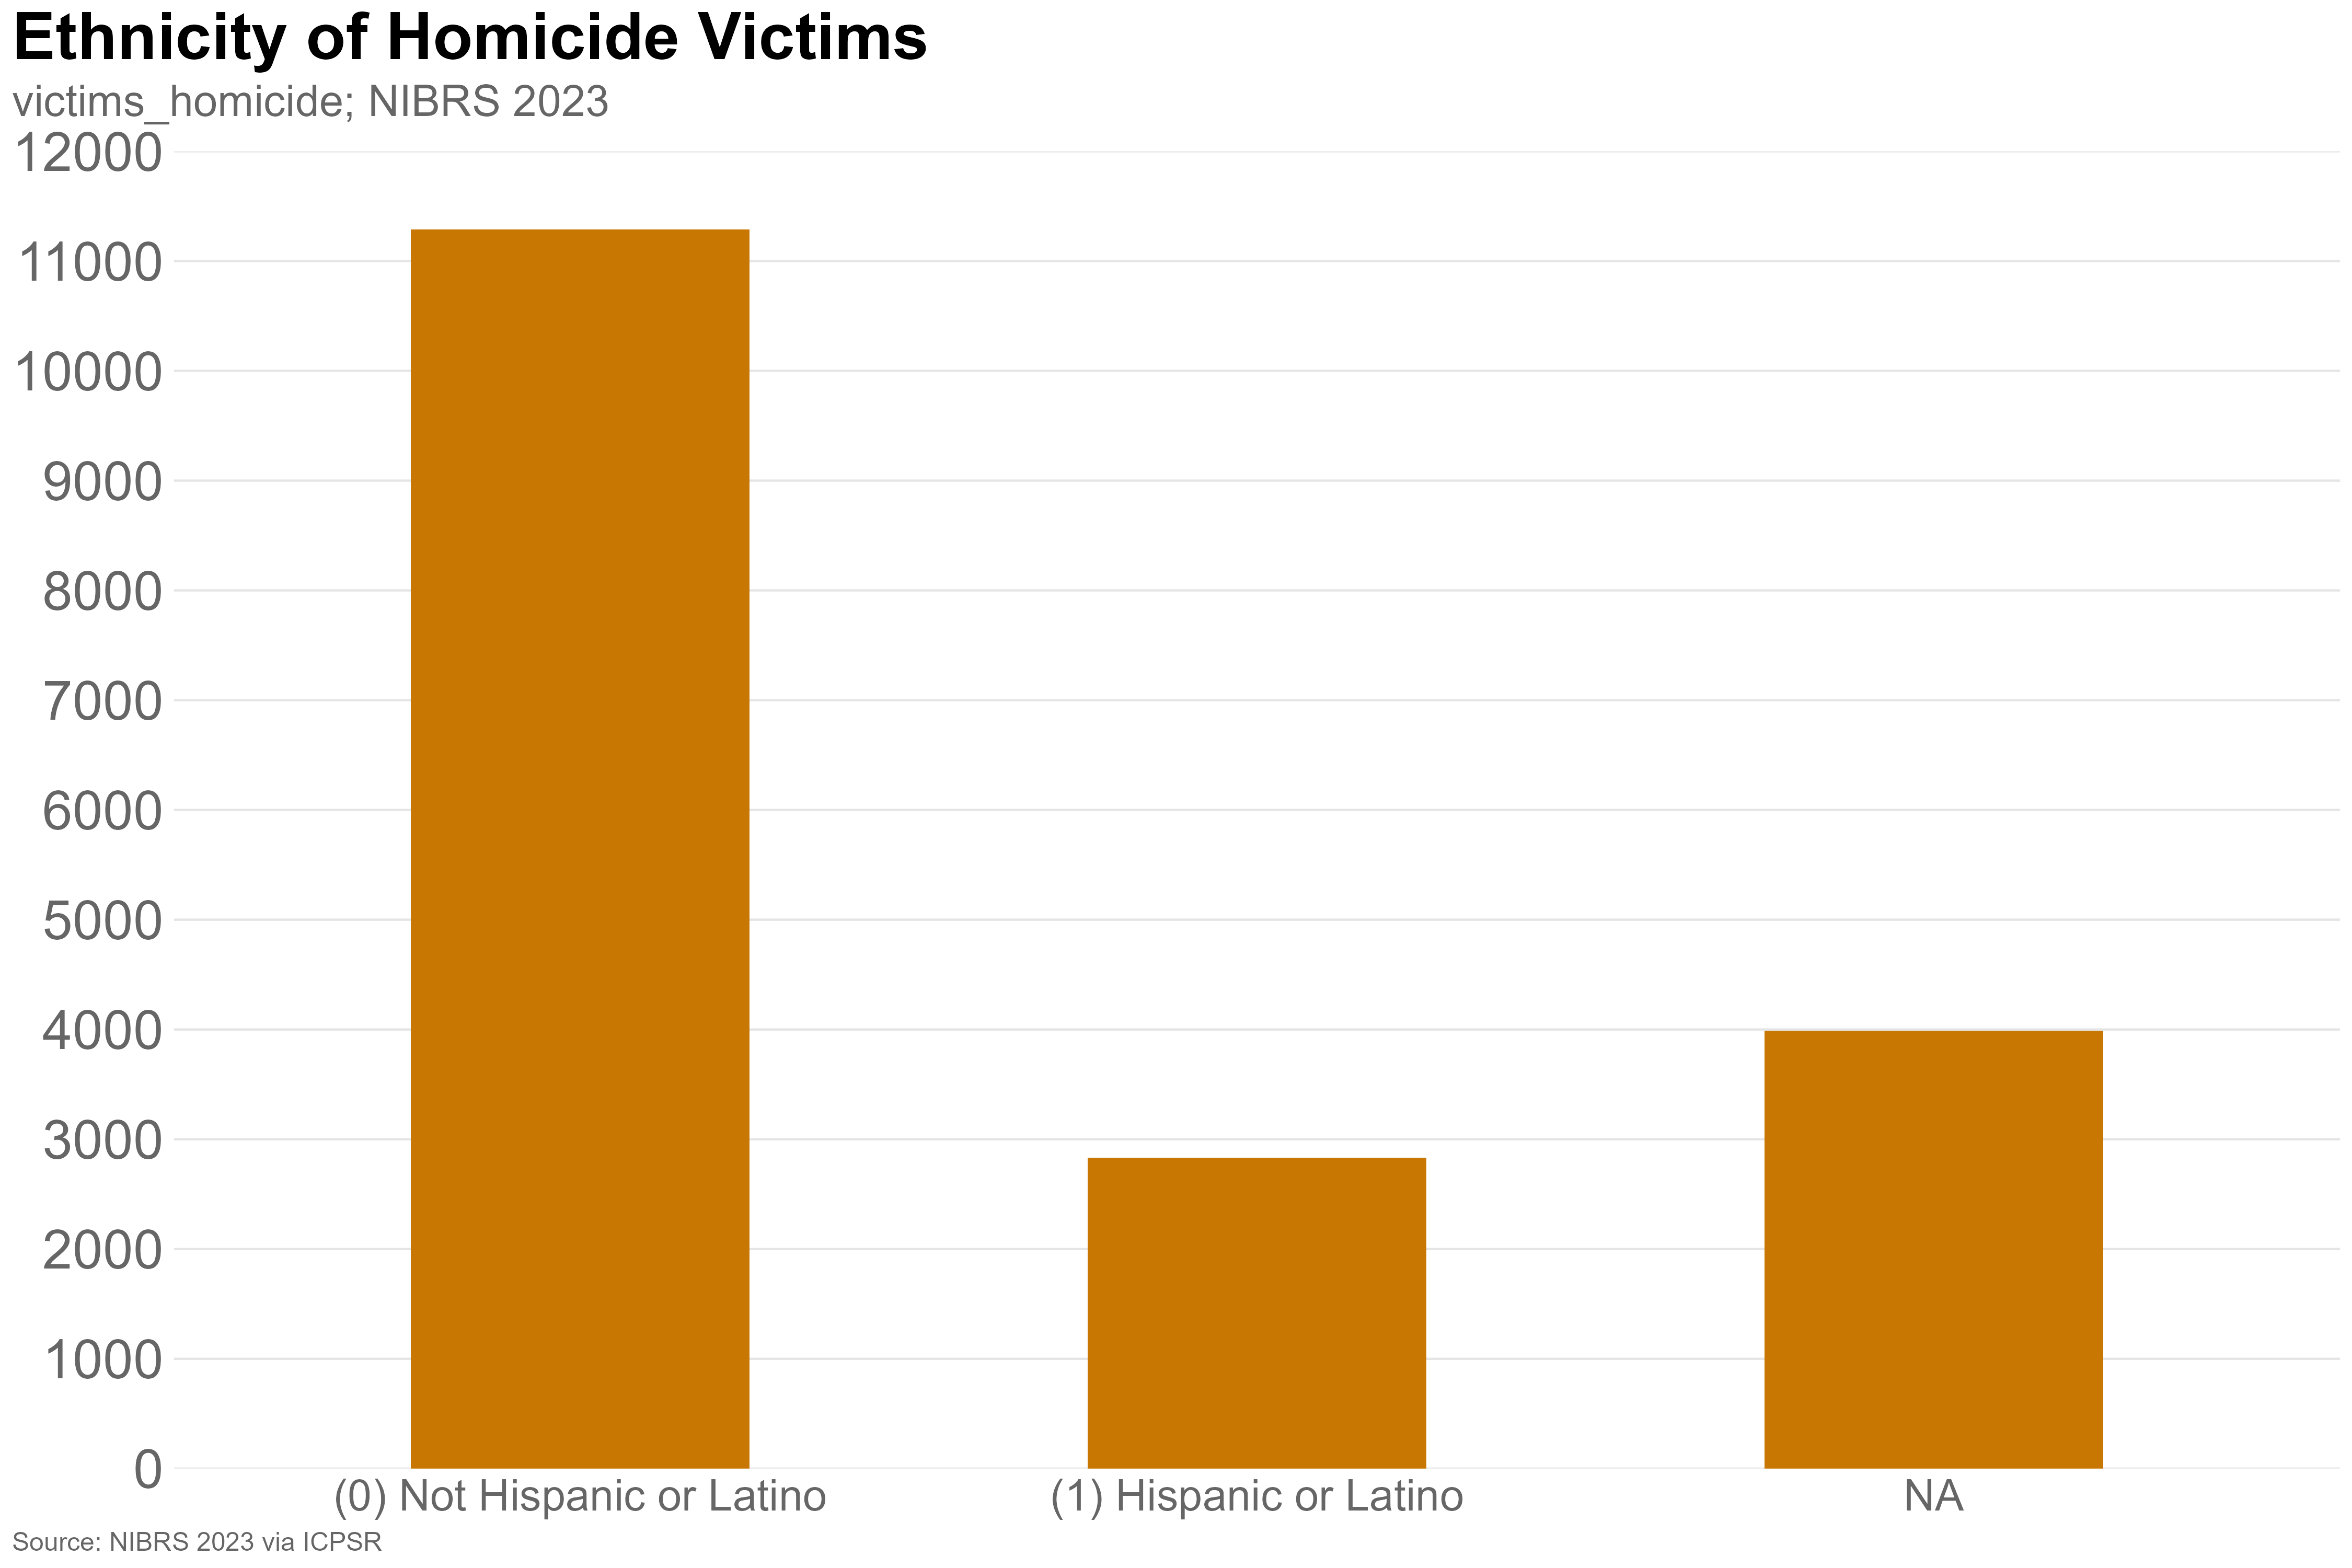

Values plotted in this chart, from the file beside it:
V4021, n, pct
(0) Not Hispanic or Latino, 11290, 62.33
(1) Hispanic or Latino, 2833, 15.64
NA, 3989, 22.02
